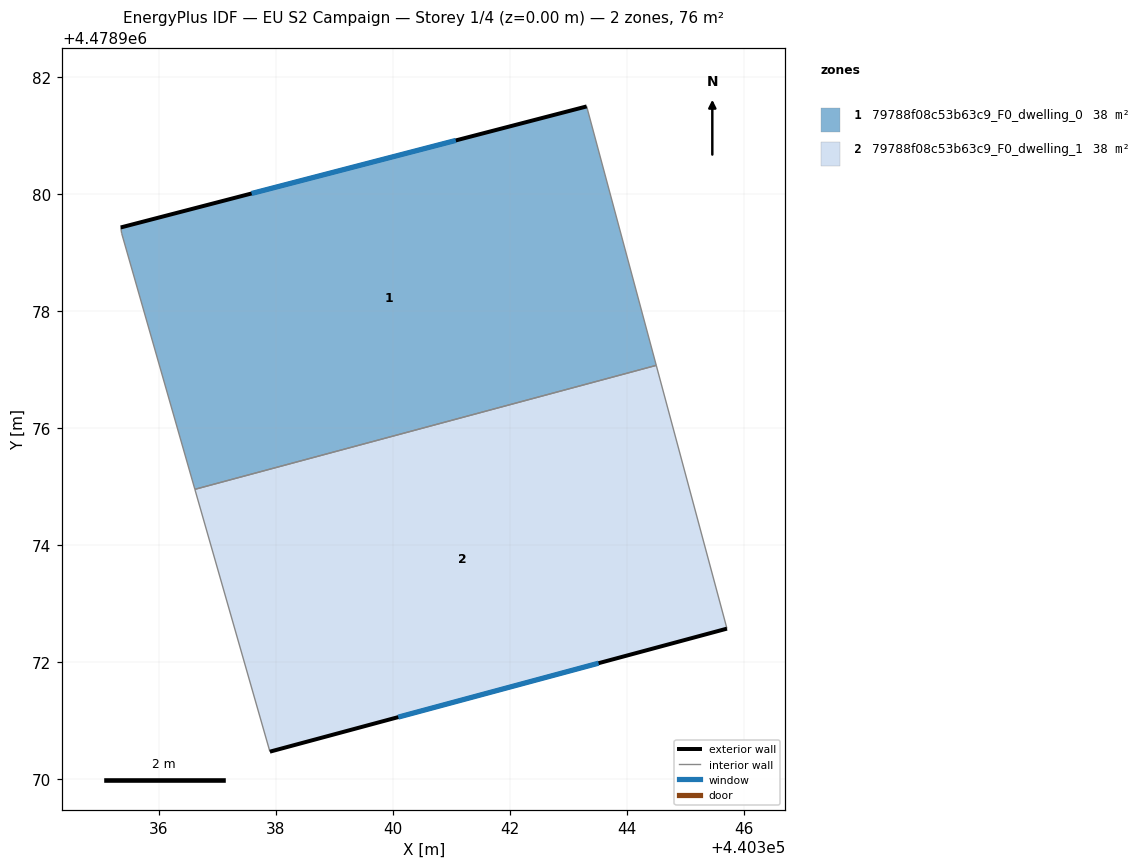
=== STOREY PLAN SPEC (per zone: floor XY polygon, exterior-wall plan segments, windows/doors) ===
zone 1: 79788f08c53b63c9_F0_dwelling_0  (37.8 m²)
  floor: (440343.31, 4478981.50) (440344.50, 4478977.07) (440336.62, 4478974.96) (440335.36, 4478979.33) (440335.35, 4478979.43)
  exterior wall: (440343.31, 4478981.50) – (440335.35, 4478979.43)  [8.2 m]
    window: (440341.07, 4478980.92) – (440337.58, 4478980.01)  [4.7 m²]
  interior walls: 4
zone 2: 79788f08c53b63c9_F0_dwelling_1  (37.9 m²)
  floor: (440344.50, 4478977.07) (440345.71, 4478972.58) (440337.90, 4478970.47) (440336.62, 4478974.96)
  exterior wall: (440337.90, 4478970.47) – (440345.71, 4478972.58)  [8.1 m]
    window: (440340.09, 4478971.06) – (440343.51, 4478971.99)  [4.7 m²]
  interior walls: 3

=== DERIVED (storey summary) ===
Building: EU S2 Campaign
Storey: 1 of 4  (floor level z = 0.00 m)
Storey gross floor area: 75.7 m²
Zones on this storey: 2
  - 79788f08c53b63c9_F0_dwelling_0: floor 37.8 m²; exterior wall 8.2 m (24.7 m²); 1 window(s) 4.7 m²; WWR 19.2%
  - 79788f08c53b63c9_F0_dwelling_1: floor 37.9 m²; exterior wall 8.1 m (24.3 m²); 1 window(s) 4.7 m²; WWR 19.2%
Zone adjacency (shared interzone walls):
  - 79788f08c53b63c9_F0_dwelling_0 ↔ 79788f08c53b63c9_F0_dwelling_1